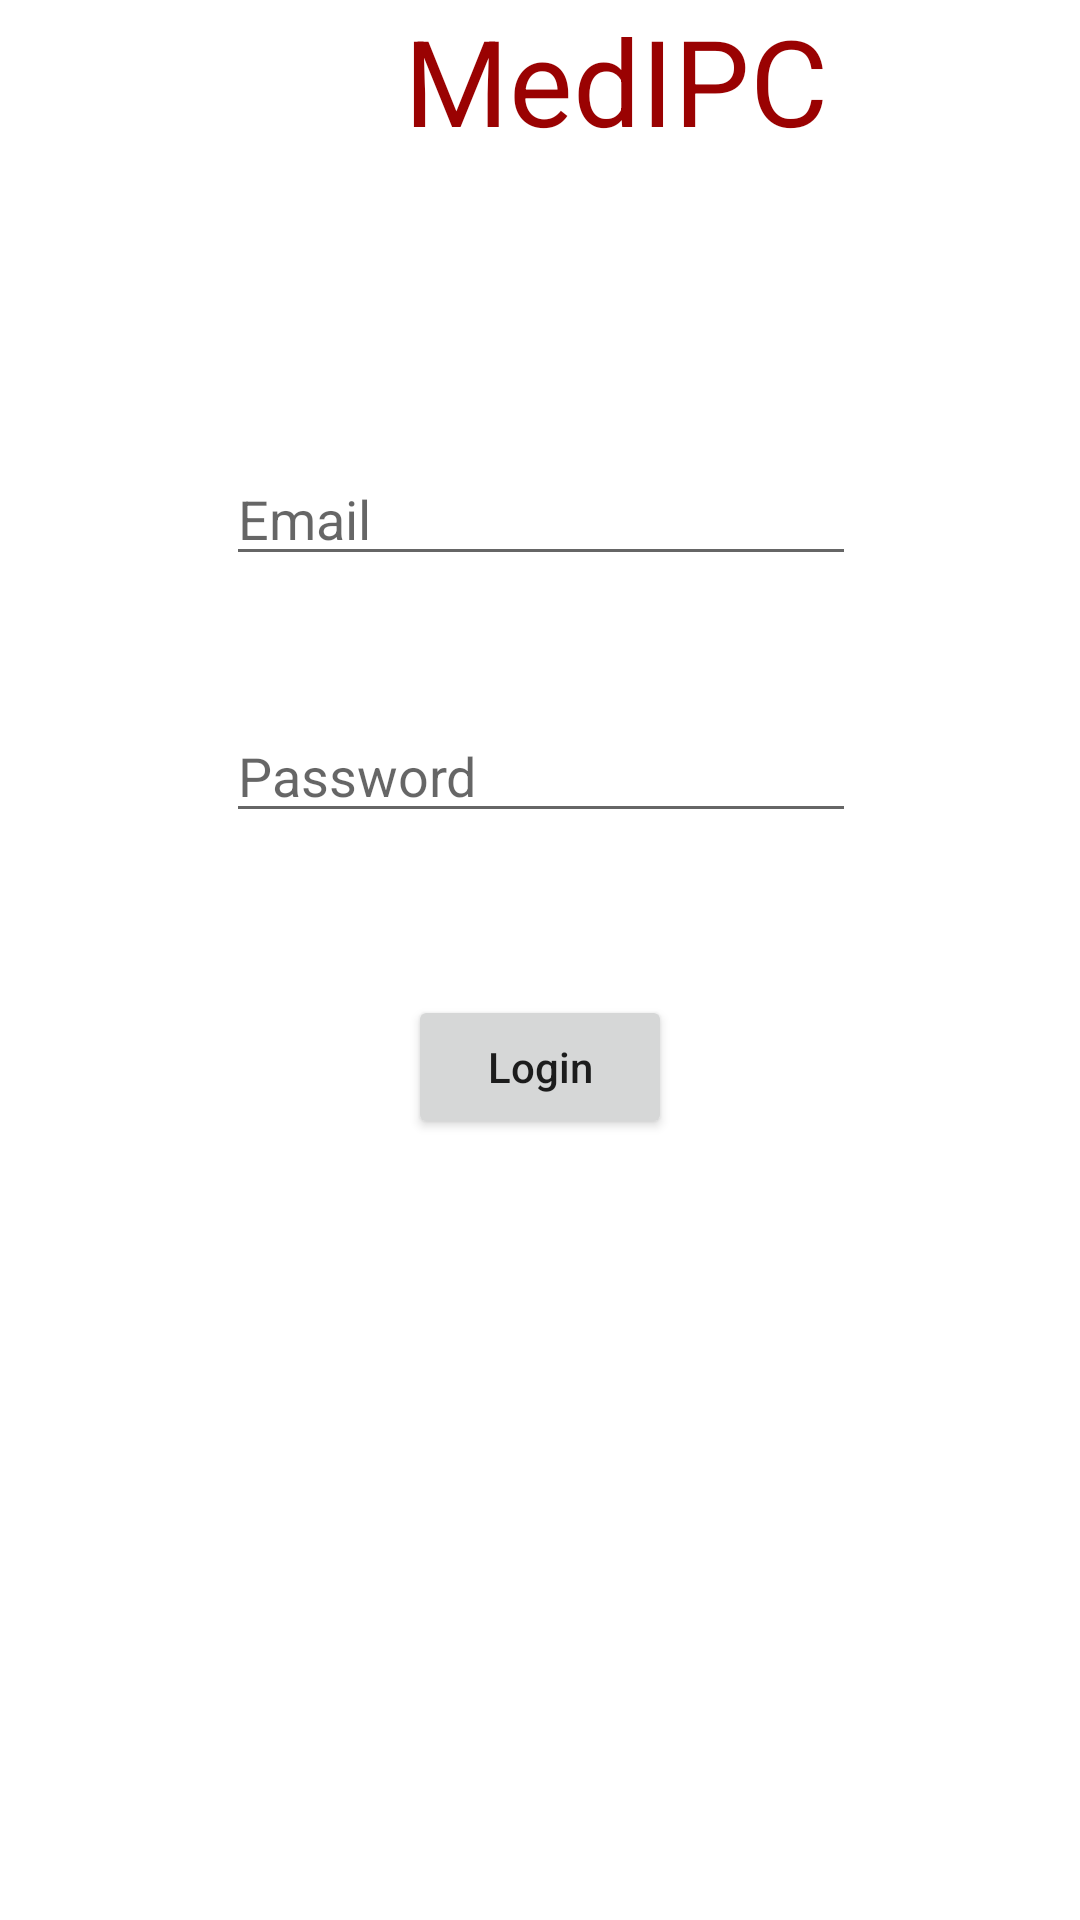

Layout XML and referenced resources for this Android screen:
<!-- AndroidManifest.xml: application theme Theme.MyApplication -->
<!-- res/layout/activity_login.xml -->
<?xml version="1.0" encoding="utf-8"?>
<androidx.constraintlayout.widget.ConstraintLayout xmlns:android="http://schemas.android.com/apk/res/android"
    xmlns:app="http://schemas.android.com/apk/res-auto"
    xmlns:tools="http://schemas.android.com/tools"
    android:layout_width="match_parent"
    android:layout_height="match_parent"
    tools:context=".LoginActivity">

    <LinearLayout
        android:id="@+id/llTop"
        android:orientation="vertical"
        android:layout_width="411dp"
        android:layout_height="62dp"
        tools:layout_editor_absoluteY="28dp"
        tools:layout_editor_absoluteX="0dp"
        tools:ignore="MissingConstraints">


    <TextView
        android:text="@string/medipc"
        android:layout_width="wrap_content"
        android:layout_height="wrap_content"
        android:gravity="center"
        android:layout_gravity="center"
        android:textColor="@color/red"
        android:textSize="40sp">
    </TextView>
    </LinearLayout>

    <EditText
        android:id="@+id/etEmail"
        android:layout_width="wrap_content"
        android:layout_height="wrap_content"
        android:layout_marginBottom="8dp"
        android:layout_marginLeft="8dp"
        android:layout_marginRight="8dp"
        android:layout_marginTop="8dp"
        android:ems="10"
        android:hint="Email"
        android:inputType="textEmailAddress"
        app:layout_constraintBottom_toBottomOf="parent"
        app:layout_constraintHorizontal_bias="0.503"
        app:layout_constraintLeft_toLeftOf="parent"
        app:layout_constraintRight_toRightOf="parent"
        app:layout_constraintTop_toTopOf="parent"
        app:layout_constraintVertical_bias="0.245" />

    <EditText
        android:id="@+id/etPassword"
        android:layout_width="wrap_content"
        android:layout_height="wrap_content"
        android:layout_marginBottom="8dp"
        android:layout_marginLeft="8dp"
        android:layout_marginRight="8dp"
        android:layout_marginTop="8dp"
        android:ems="10"
        android:hint="Password"
        android:inputType="textPassword"
        app:layout_constraintBottom_toBottomOf="parent"
        app:layout_constraintHorizontal_bias="0.503"
        app:layout_constraintLeft_toLeftOf="parent"
        app:layout_constraintRight_toRightOf="parent"
        app:layout_constraintTop_toBottomOf="@+id/etEmail"
        app:layout_constraintVertical_bias="0.093" />

    <Button
        android:id="@+id/btnLogin"
        android:layout_width="wrap_content"
        android:layout_height="wrap_content"
        android:layout_marginBottom="8dp"
        android:layout_marginLeft="8dp"
        android:layout_marginRight="8dp"
        android:layout_marginTop="8dp"
        android:text="Login"
        app:layout_constraintBottom_toBottomOf="parent"
        app:layout_constraintLeft_toLeftOf="parent"
        app:layout_constraintRight_toRightOf="parent"
        app:layout_constraintTop_toBottomOf="@+id/etPassword"
        app:layout_constraintVertical_bias="0.154" />





</androidx.constraintlayout.widget.ConstraintLayout>
<!-- resources referenced by this layout -->
<resources>
  <color name="red">#9A0202</color>
  <string name="medipc" translatable="false">MedIPC</string>
  <style name="Theme.MyApplication" parent="Theme.MaterialComponents.DayNight.DarkActionBar">
          <item name="android:statusBarColor" tools:targetApi="l">?attr/colorPrimaryVariant</item>
          
          <item name="textAllCaps">false</item>
      </style>
</resources>
